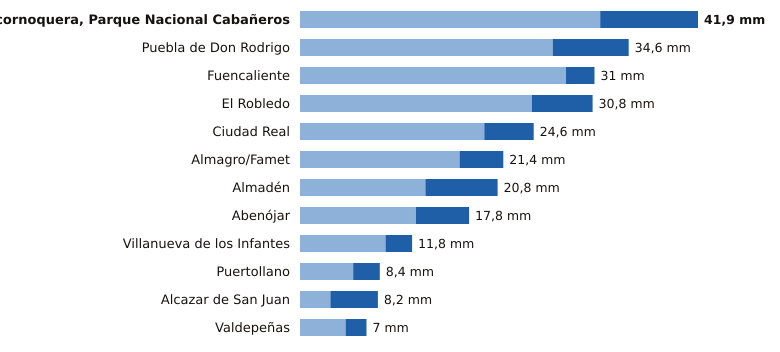

The data file committed next to this chart (first rows):
estacion, provincia, indicativo, mm_6_dias_anteriores, mm_hoy, mm_7_dias, horas_de_hoy
Alcornoquera, Parque Nacional Cabañeros, Ciudad Real, 4195E, 31.6, 10.3, 41.9, 6
Puebla de Don Rodrigo, Ciudad Real, 4220X, 26.6, 8.0, 34.6, 6
Fuencaliente, Ciudad Real, 5341C, 28.0, 3.0, 31.0, 4
El Robledo, Ciudad Real, 4193Y, 24.4, 6.4, 30.8, 4
Ciudad Real, Ciudad Real, 4121, 19.4, 5.2, 24.6, 6
Almagro/Famet, Ciudad Real, 4116I, 16.8, 4.6, 21.4, 5
Almadén, Ciudad Real, 4300Y, 13.2, 7.6, 20.8, 3
Abenójar, Ciudad Real, 4210Y, 12.2, 5.6, 17.8, 6
Villanueva de los Infantes, Ciudad Real, 4138Y, 9.0, 2.8, 11.8, 5
Puertollano, Ciudad Real, 5304Y, 5.6, 2.8, 8.4, 6
Alcazar de San Juan, Ciudad Real, 4064Y, 3.2, 5.0, 8.2, 6
Valdepeñas, Ciudad Real, 4147X, 4.8, 2.2, 7.0, 6
